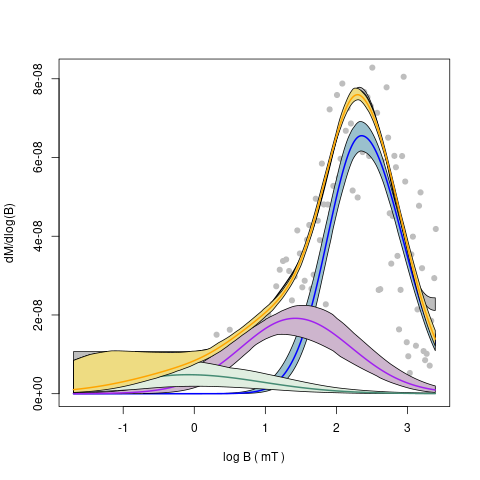

Data behind this chart, as committed beside it:
, component 1, component 2, component 3
Bh, 270.1, 27.28, 1.189
Bh.sd, 1.059, 1.148, 1.424
DP, 3.372, 6.114, 9
DP.sd, 1.031, 1.175, 1.271
P, 0.8462, 0.2485, 0.06403
P.sd, 0.0223, 0.0254, 0.02236
S, 1.102, 1.023, 1.149
S.sd, 0.04873, 0.07673, 0.09348
OC.mean, 0.6293, 0.2842, 0.0865
OC.sd, 0.03565, 0.09915, 0.1017
EC.mean, 0.6699, 0.2823, 0.04776
EC.sd, 0.06051, 0.1027, 0.04926
